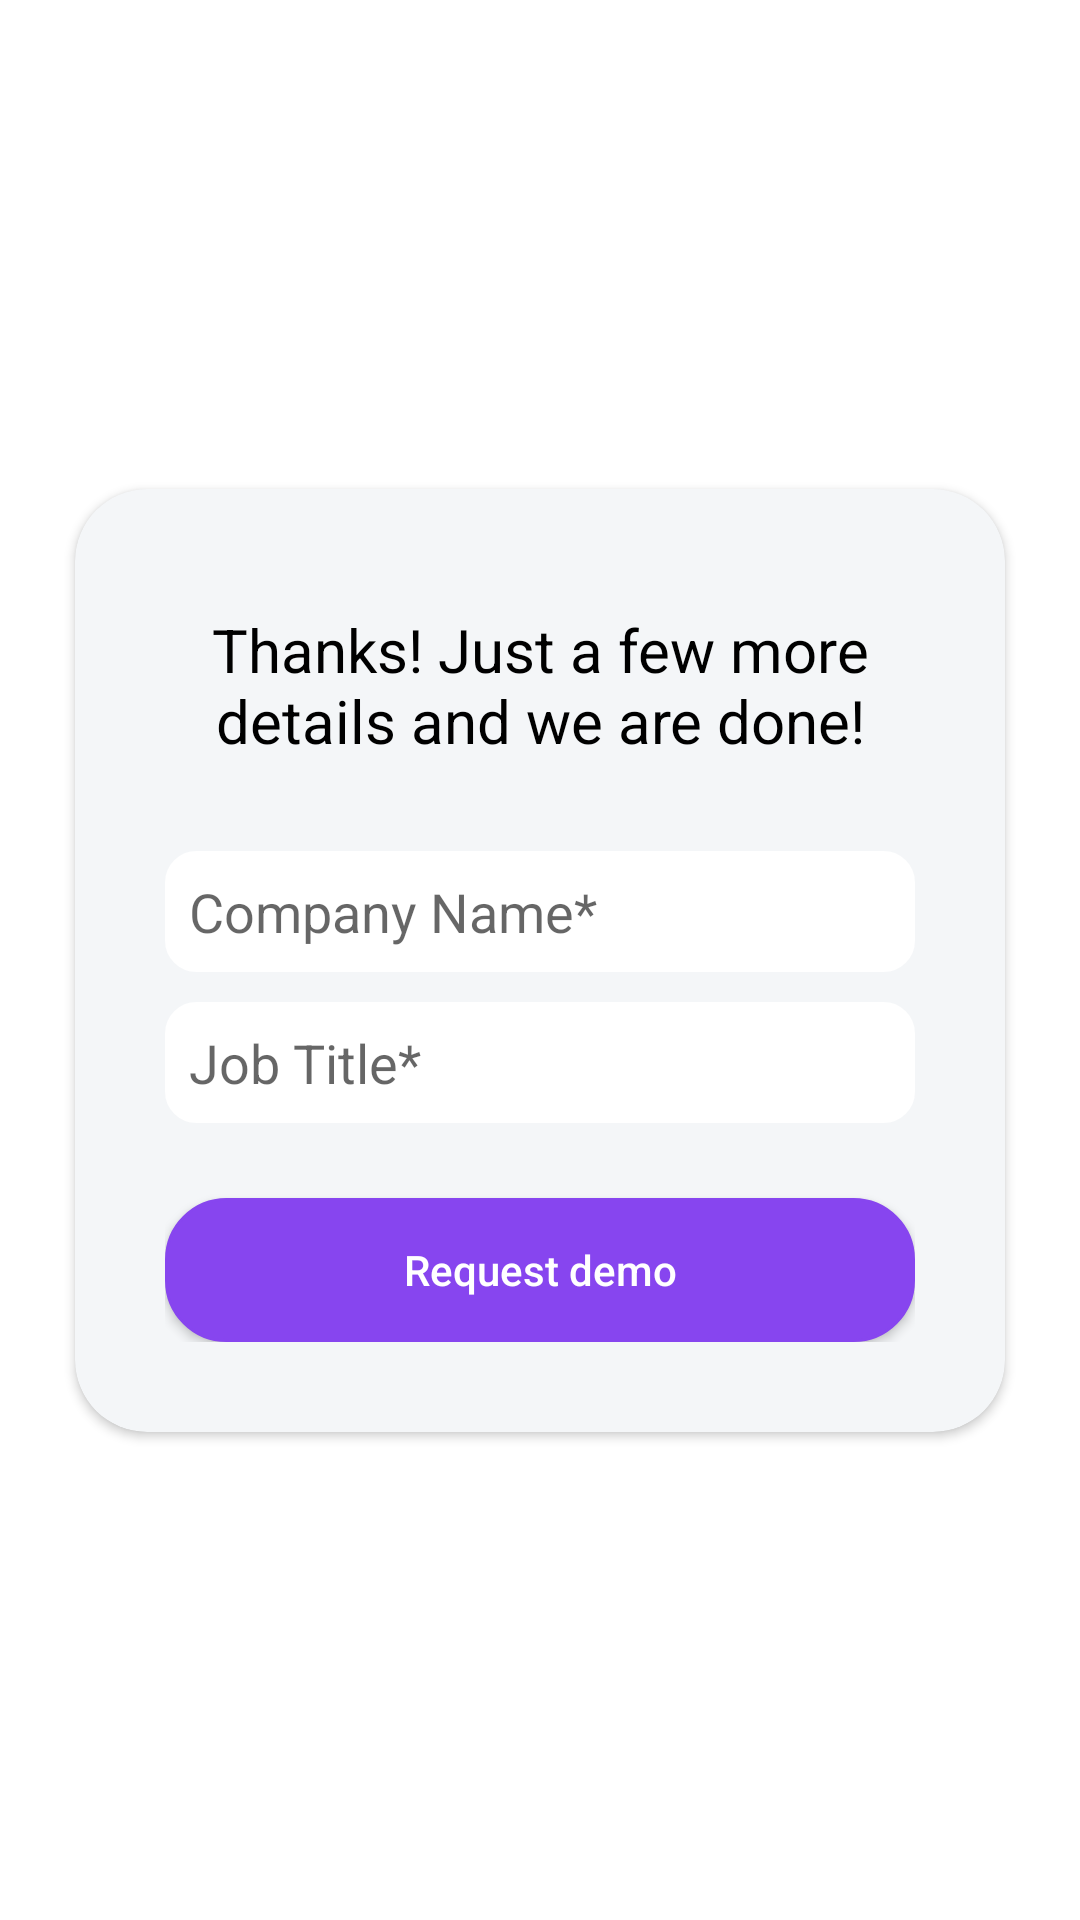

This screen was rendered from an Android layout file. Write that file and the resources it references.
<!-- AndroidManifest.xml: application theme Theme.MultiStepForm -->
<!-- res/layout/fragment_fifth.xml -->
<?xml version="1.0" encoding="utf-8"?>
<androidx.constraintlayout.widget.ConstraintLayout xmlns:android="http://schemas.android.com/apk/res/android"
    xmlns:tools="http://schemas.android.com/tools"
    android:layout_width="match_parent"
    android:layout_height="match_parent"
    xmlns:app="http://schemas.android.com/apk/res-auto"
    tools:context=".fragments.FifthFragment">

    <androidx.cardview.widget.CardView
        android:id="@+id/cardView"
        android:layout_width="match_parent"
        android:layout_height="wrap_content"
        app:layout_constraintStart_toStartOf="parent"
        app:layout_constraintEnd_toEndOf="parent"
        app:layout_constraintTop_toTopOf="parent"
        app:layout_constraintBottom_toBottomOf="parent"
        android:layout_margin="25dp"
        app:contentPadding="30dp"
        app:cardBackgroundColor="@color/background_color"
        app:cardCornerRadius="24dp"
        >
        <androidx.constraintlayout.widget.ConstraintLayout
            android:layout_width="match_parent"
            android:layout_height="match_parent"
            >

            <androidx.appcompat.widget.AppCompatTextView
                android:id="@+id/textViewFive"
                android:textSize="20sp"
                android:layout_width="wrap_content"
                android:layout_height="wrap_content"
                android:gravity="center"
                android:text="@string/thanks_just_a_few_more_details_and_we_are_done"
                app:layout_constraintEnd_toEndOf="parent"
                app:layout_constraintStart_toStartOf="parent"
                app:layout_constraintTop_toTopOf="parent"
                android:layout_marginTop="10dp"
                android:textColor="@color/black"
                />
            <androidx.appcompat.widget.AppCompatEditText
                android:id="@+id/companyName"
                android:layout_width="match_parent"
                android:layout_height="match_parent"
                android:layout_marginTop="30dp"
                app:layout_constraintTop_toBottomOf="@+id/textViewFive"
                android:background="@drawable/edit_text"
                android:hint="@string/company_name"
                android:padding="8dp"
                />

            <androidx.appcompat.widget.AppCompatEditText
                android:id="@+id/jobTitle"
                android:layout_width="match_parent"
                android:layout_height="match_parent"
                android:layout_marginTop="10dp"
                android:background="@drawable/edit_text"
                app:layout_constraintTop_toBottomOf="@+id/companyName"
                android:hint="@string/job_title"
                android:padding="8dp"
                />


            <androidx.appcompat.widget.AppCompatButton
                android:id="@+id/requestDemo"
                app:layout_constraintTop_toBottomOf="@+id/jobTitle"
                android:layout_width="match_parent"
                android:layout_height="wrap_content"
                android:text="@string/request_demo"
                android:layout_marginTop="25dp"
                android:background="@drawable/my_button"
                android:textAllCaps="false"
                android:textColor="@color/white"
                />
        </androidx.constraintlayout.widget.ConstraintLayout>

    </androidx.cardview.widget.CardView>

</androidx.constraintlayout.widget.ConstraintLayout>
<!-- resources referenced by this layout -->
<resources>
  <color name="background_color">#F4F6F8</color>
  <color name="black">#FF000000</color>
  <color name="white">#FFFFFFFF</color>
  <!-- drawable edit_text (drawable) -->
  <?xml version="1.0" encoding="utf-8"?>
      <selector xmlns:android="http://schemas.android.com/apk/res/android">
          <item>
              <shape android:shape="rectangle">
                  <solid android:color="@color/white"/>
                  <stroke android:width="1dp" android:color="@color/white"/>
                  <corners android:radius="10dp"/>
              </shape>
          </item>
      </selector>
  <!-- drawable my_button (drawable) -->
  <?xml version="1.0" encoding="utf-8"?>
  <selector xmlns:android="http://schemas.android.com/apk/res/android" >
      <item android:state_pressed="true" >
          <shape android:shape="rectangle"  >
              <corners android:radius="20dip" />
              <stroke android:width="1dip" android:color="@color/lavender" />
              <gradient android:angle="-90" android:startColor="@color/lavender" android:endColor="@color/lavender"  />
          </shape>
      </item>
      <item android:state_focused="true">
          <shape android:shape="rectangle"  >
              <corners android:radius="20dip" />
              <stroke android:width="1dip" android:color="@color/lavender" />
              <solid android:color="@color/lavender"/>
          </shape>
      </item>
      <item >
          <shape android:shape="rectangle"  >
              <corners android:radius="20dip" />
              <stroke android:width="1dip" android:color="@color/lavender" />
              <gradient android:angle="-90" android:startColor="@color/lavender" android:endColor="@color/lavender" />
          </shape>
      </item>
  </selector>
  <string name="company_name">Company Name*</string>
  <string name="job_title">Job Title*</string>
  <string name="request_demo">Request demo</string>
  <string name="thanks_just_a_few_more_details_and_we_are_done">Thanks! Just a few more details and we are done!</string>
  <style name="Theme.MultiStepForm" parent="Theme.MaterialComponents.DayNight.DarkActionBar">
          
          <item name="colorPrimary">@color/purple_500</item>
          <item name="colorPrimaryVariant">@color/purple_700</item>
          <item name="colorOnPrimary">@color/white</item>
          
          <item name="colorSecondary">@color/teal_200</item>
          <item name="colorSecondaryVariant">@color/teal_700</item>
          <item name="colorOnSecondary">@color/black</item>
          
          <item name="android:statusBarColor" tools:targetApi="l">?attr/colorPrimaryVariant</item>
          
      </style>
  <color name="lavender">#8745EF</color>
  <color name="purple_500">#FF6200EE</color>
  <color name="purple_700">#FF3700B3</color>
  <color name="teal_200">#FF03DAC5</color>
  <color name="teal_700">#FF018786</color>
</resources>
